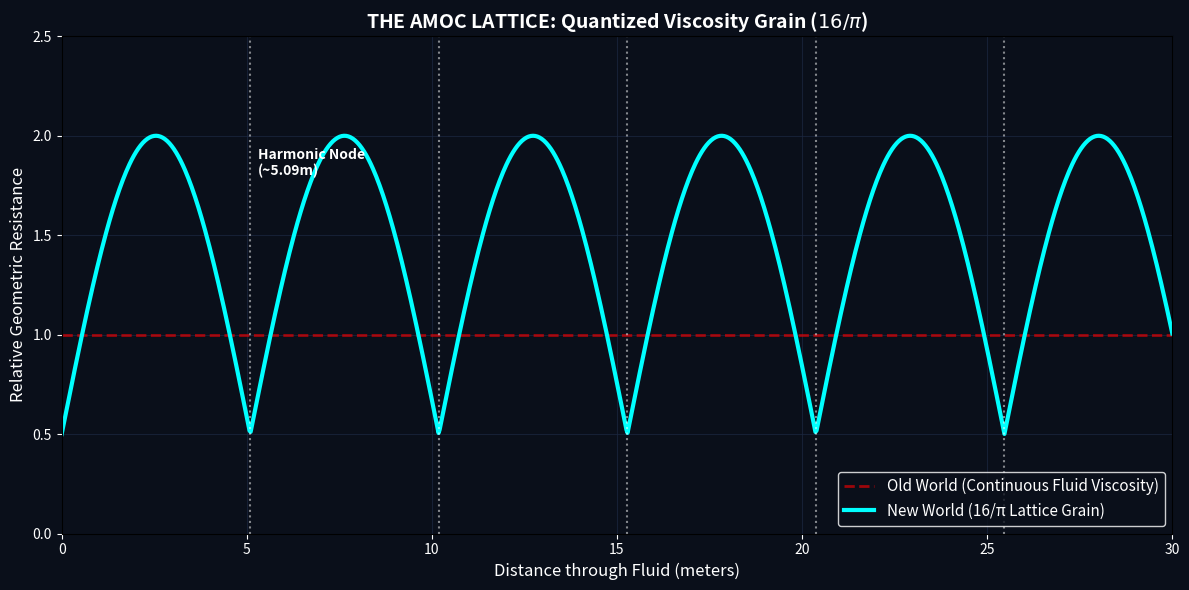

This chart was generated by the following Python code:
# ==============================================================================
# PROJECT: THE 16PI INITIATIVE | MACRO-ARCHITECTURE
# SCRIPT: B4_S0_AMOC_Lattice_Grain.py
# DESCRIPTION: Visualizes the quantized 16/pi viscosity grain of the AMOC.
# Demonstrates that ocean currents are not continuous fluids, but structured
# geometric grids governed by the vacuum stiffness modulus.
# ==============================================================================

import numpy as np
import matplotlib.pyplot as plt

# --- LATTICE CONSTANTS ---
PI = np.pi
KISH_CONSTANT = 16.0 / PI      # ~5.0929 meters (The Viscosity Grain Wavelength)

def run_amoc_grain_simulation():
    print("[*] INITIALIZING B4: AMOC VISCOSITY GRAIN DIAGNOSTIC")
    
    # Look at a 30-meter stretch of the ocean current (Scale of a Whale)
    distance = np.linspace(0, 30.0, 1000)
    
    # 1. OLD WORLD: Standard Continuous Fluid Dynamics
    # Standard physics assumes a smooth, continuous kinematic viscosity
    standard_viscosity = np.ones_like(distance) * 1.0 
    
    # 2. NEW WORLD: The 16/pi Lattice Grain
    # The ocean has a quantized geometric structure. Viscosity violently 
    # spikes at the phase-snaps (nodes) of the 16/pi grid.
    # We use absolute sine to show the high-tension boundary layers of the grid.
    lattice_tension = np.abs(np.sin(PI * distance / KISH_CONSTANT))
    
    # The actual geometric resistance felt by an organism moving through the water
    # Base viscosity + the 16/pi lattice structural spikes
    geometric_viscosity = 0.5 + (1.5 * lattice_tension)
    
    # --- VISUALIZATION ---
    fig, ax = plt.subplots(figsize=(12, 6))
    
    # Plot Old World Physics
    ax.plot(distance, standard_viscosity, 'r--', linewidth=2, alpha=0.6, 
            label='Old World (Continuous Fluid Viscosity)')
    
    # Plot New World Physics
    ax.plot(distance, geometric_viscosity, 'cyan', linewidth=3, 
            label='New World (16/π Lattice Grain)')
    
    # Highlight the 5.09m Harmonic Nodes (The Phase-Snaps)
    for i in range(1, 6):
        node = i * KISH_CONSTANT
        ax.axvline(x=node, color='white', linestyle=':', alpha=0.5)
        if i == 1:
            ax.text(node + 0.2, 1.8, f'Harmonic Node\n(~{KISH_CONSTANT:.2f}m)', 
                    color='white', fontsize=10, fontweight='bold')

    # Formatting and Aesthetic Styling
    ax.set_facecolor('#0a0f1a') # Deep ocean dark background
    fig.patch.set_facecolor('#0a0f1a')
    
    ax.set_title("THE AMOC LATTICE: Quantized Viscosity Grain ($16/\pi$)", color='white', fontsize=14, fontweight='bold')
    ax.set_xlabel("Distance through Fluid (meters)", color='white', fontsize=12)
    ax.set_ylabel("Relative Geometric Resistance", color='white', fontsize=12)
    
    ax.tick_params(colors='white')
    ax.grid(True, color='#1c2841', linestyle='-', alpha=0.7)
    
    # Custom legend for dark mode
    legend = ax.legend(loc='lower right', facecolor='#0a0f1a', edgecolor='white', fontsize=11)
    for text in legend.get_texts():
        text.set_color("white")
        
    ax.set_ylim(0, 2.5)
    ax.set_xlim(0, 30)
    
    plt.tight_layout()
    plt.savefig('B4_S0_AMOC_Lattice_Grain.png', dpi=300, facecolor='#0a0f1a')
    
    print("[*] SIMULATION COMPLETE: Output saved as 'B4_S0_AMOC_Lattice_Grain.png'")

if __name__ == "__main__":
    run_amoc_grain_simulation()
